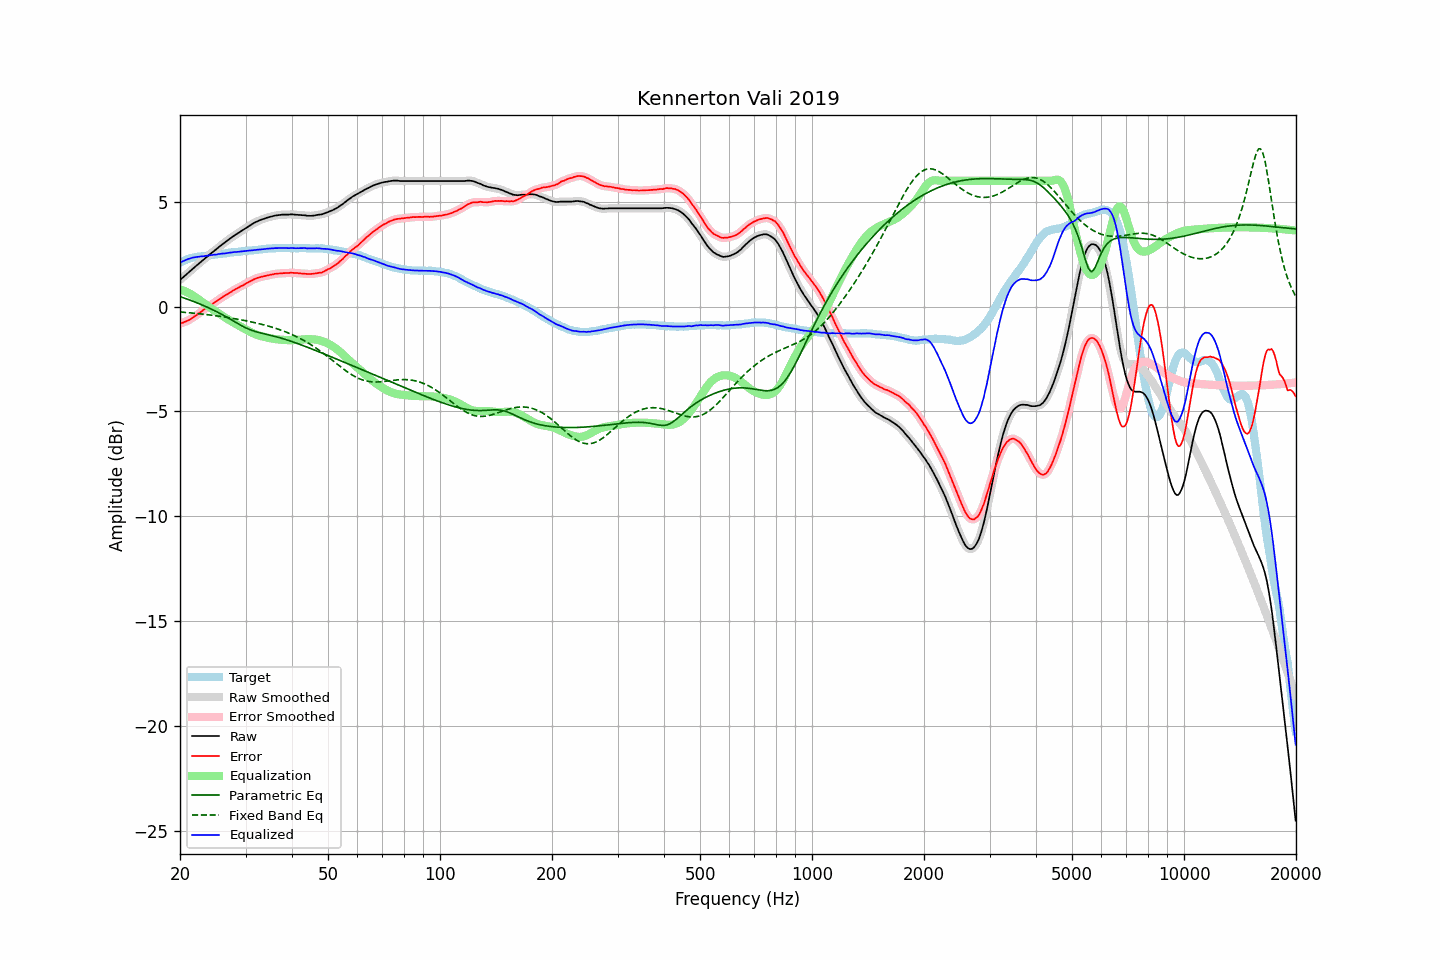

Data behind this chart, as committed beside it:
frequency, raw, error, smoothed, error_smoothed, equalization, parametric_eq, fixed_band_eq, equalized_raw, equalized_smoothed, target
20.00, 1.27, -0.82, 1.27, -0.82, 0.82, 0.47, -0.26, 2.09, 2.09, 2.09
20.20, 1.34, -0.79, 1.33, -0.79, 0.79, 0.45, -0.27, 2.13, 2.13, 2.13
20.40, 1.40, -0.77, 1.40, -0.76, 0.76, 0.42, -0.27, 2.16, 2.17, 2.17
20.61, 1.47, -0.73, 1.47, -0.73, 0.73, 0.39, -0.28, 2.20, 2.20, 2.19
20.81, 1.54, -0.70, 1.54, -0.70, 0.70, 0.37, -0.28, 2.23, 2.23, 2.24
21.02, 1.61, -0.67, 1.60, -0.66, 0.66, 0.34, -0.29, 2.27, 2.26, 2.27
21.23, 1.67, -0.63, 1.67, -0.62, 0.62, 0.31, -0.30, 2.29, 2.29, 2.29
21.44, 1.74, -0.58, 1.74, -0.58, 0.58, 0.28, -0.31, 2.31, 2.31, 2.31
21.66, 1.81, -0.53, 1.80, -0.53, 0.53, 0.25, -0.31, 2.34, 2.33, 2.33
21.87, 1.87, -0.48, 1.87, -0.48, 0.48, 0.22, -0.32, 2.35, 2.35, 2.34
22.09, 1.94, -0.43, 1.94, -0.43, 0.43, 0.19, -0.33, 2.36, 2.36, 2.36
22.31, 2.00, -0.37, 2.00, -0.37, 0.37, 0.16, -0.34, 2.37, 2.37, 2.37
22.54, 2.07, -0.32, 2.07, -0.32, 0.31, 0.13, -0.34, 2.38, 2.38, 2.38
22.76, 2.13, -0.26, 2.13, -0.26, 0.26, 0.10, -0.35, 2.39, 2.39, 2.39
22.99, 2.20, -0.20, 2.20, -0.20, 0.20, 0.07, -0.36, 2.40, 2.40, 2.39
23.22, 2.26, -0.14, 2.26, -0.14, 0.15, 0.03, -0.37, 2.40, 2.40, 2.40
23.45, 2.33, -0.08, 2.32, -0.08, 0.09, 0.00, -0.38, 2.42, 2.42, 2.41
23.69, 2.39, -0.03, 2.39, -0.03, 0.04, -0.03, -0.39, 2.42, 2.43, 2.42
23.92, 2.46, 0.03, 2.46, 0.02, -0.02, -0.07, -0.40, 2.44, 2.44, 2.43
24.16, 2.52, 0.07, 2.52, 0.07, -0.07, -0.10, -0.41, 2.45, 2.45, 2.45
24.40, 2.58, 0.11, 2.58, 0.12, -0.12, -0.14, -0.42, 2.46, 2.46, 2.47
24.65, 2.64, 0.17, 2.64, 0.16, -0.17, -0.18, -0.43, 2.47, 2.47, 2.47
24.89, 2.70, 0.22, 2.70, 0.22, -0.22, -0.21, -0.44, 2.48, 2.48, 2.48
25.14, 2.76, 0.27, 2.76, 0.27, -0.27, -0.25, -0.45, 2.49, 2.49, 2.49
25.39, 2.83, 0.33, 2.82, 0.32, -0.32, -0.29, -0.46, 2.50, 2.50, 2.50
25.65, 2.89, 0.37, 2.89, 0.38, -0.37, -0.33, -0.47, 2.51, 2.51, 2.52
25.91, 2.95, 0.43, 2.95, 0.43, -0.42, -0.37, -0.48, 2.52, 2.52, 2.52
26.16, 3.01, 0.48, 3.00, 0.48, -0.47, -0.42, -0.49, 2.53, 2.53, 2.53
26.43, 3.06, 0.52, 3.06, 0.53, -0.52, -0.46, -0.50, 2.53, 2.54, 2.54
26.69, 3.12, 0.57, 3.12, 0.57, -0.57, -0.50, -0.51, 2.55, 2.55, 2.54
26.96, 3.18, 0.61, 3.17, 0.61, -0.62, -0.55, -0.53, 2.56, 2.56, 2.56
27.23, 3.24, 0.66, 3.23, 0.66, -0.66, -0.59, -0.54, 2.57, 2.57, 2.57
27.50, 3.29, 0.70, 3.29, 0.71, -0.71, -0.64, -0.55, 2.58, 2.58, 2.58
27.77, 3.35, 0.77, 3.34, 0.76, -0.76, -0.68, -0.57, 2.59, 2.59, 2.58
28.05, 3.40, 0.80, 3.40, 0.80, -0.80, -0.73, -0.58, 2.60, 2.60, 2.60
28.33, 3.45, 0.85, 3.45, 0.84, -0.84, -0.77, -0.59, 2.60, 2.60, 2.60
28.62, 3.50, 0.89, 3.50, 0.89, -0.89, -0.81, -0.61, 2.61, 2.61, 2.61
28.90, 3.55, 0.93, 3.55, 0.93, -0.93, -0.86, -0.62, 2.62, 2.62, 2.62
29.19, 3.60, 0.98, 3.60, 0.97, -0.97, -0.90, -0.63, 2.63, 2.63, 2.62
29.48, 3.65, 1.00, 3.65, 1.01, -1.01, -0.94, -0.65, 2.63, 2.63, 2.65
29.78, 3.70, 1.05, 3.70, 1.05, -1.05, -0.98, -0.66, 2.64, 2.64, 2.65
30.08, 3.75, 1.09, 3.75, 1.09, -1.10, -1.02, -0.68, 2.65, 2.65, 2.65
30.38, 3.80, 1.14, 3.80, 1.14, -1.14, -1.05, -0.70, 2.66, 2.66, 2.65
30.68, 3.85, 1.17, 3.85, 1.18, -1.18, -1.09, -0.71, 2.67, 2.67, 2.67
30.99, 3.90, 1.22, 3.89, 1.22, -1.22, -1.12, -0.73, 2.68, 2.67, 2.67
31.30, 3.94, 1.26, 3.94, 1.26, -1.26, -1.15, -0.74, 2.68, 2.68, 2.68
31.61, 3.99, 1.30, 3.98, 1.30, -1.29, -1.17, -0.76, 2.69, 2.69, 2.69
31.93, 4.03, 1.33, 4.02, 1.33, -1.33, -1.20, -0.78, 2.70, 2.70, 2.70
32.24, 4.06, 1.36, 4.06, 1.36, -1.35, -1.22, -0.80, 2.70, 2.71, 2.70
32.57, 4.10, 1.38, 4.10, 1.38, -1.38, -1.24, -0.82, 2.72, 2.72, 2.71
32.89, 4.13, 1.40, 4.13, 1.40, -1.40, -1.26, -0.83, 2.72, 2.72, 2.72
33.22, 4.16, 1.43, 4.15, 1.42, -1.42, -1.28, -0.85, 2.73, 2.73, 2.73
33.55, 4.18, 1.44, 4.18, 1.44, -1.44, -1.30, -0.87, 2.73, 2.74, 2.74
33.89, 4.21, 1.46, 4.21, 1.46, -1.46, -1.31, -0.89, 2.75, 2.75, 2.75
34.23, 4.24, 1.48, 4.23, 1.48, -1.48, -1.33, -0.91, 2.76, 2.75, 2.76
34.57, 4.26, 1.49, 4.26, 1.50, -1.50, -1.35, -0.93, 2.76, 2.76, 2.77
34.92, 4.28, 1.51, 4.28, 1.51, -1.51, -1.37, -0.96, 2.77, 2.77, 2.76
35.27, 4.30, 1.53, 4.30, 1.53, -1.53, -1.39, -0.98, 2.77, 2.77, 2.77
35.62, 4.32, 1.54, 4.32, 1.54, -1.54, -1.40, -1.00, 2.78, 2.78, 2.78
35.97, 4.34, 1.56, 4.33, 1.55, -1.55, -1.42, -1.03, 2.79, 2.78, 2.78
... 635 more rows
